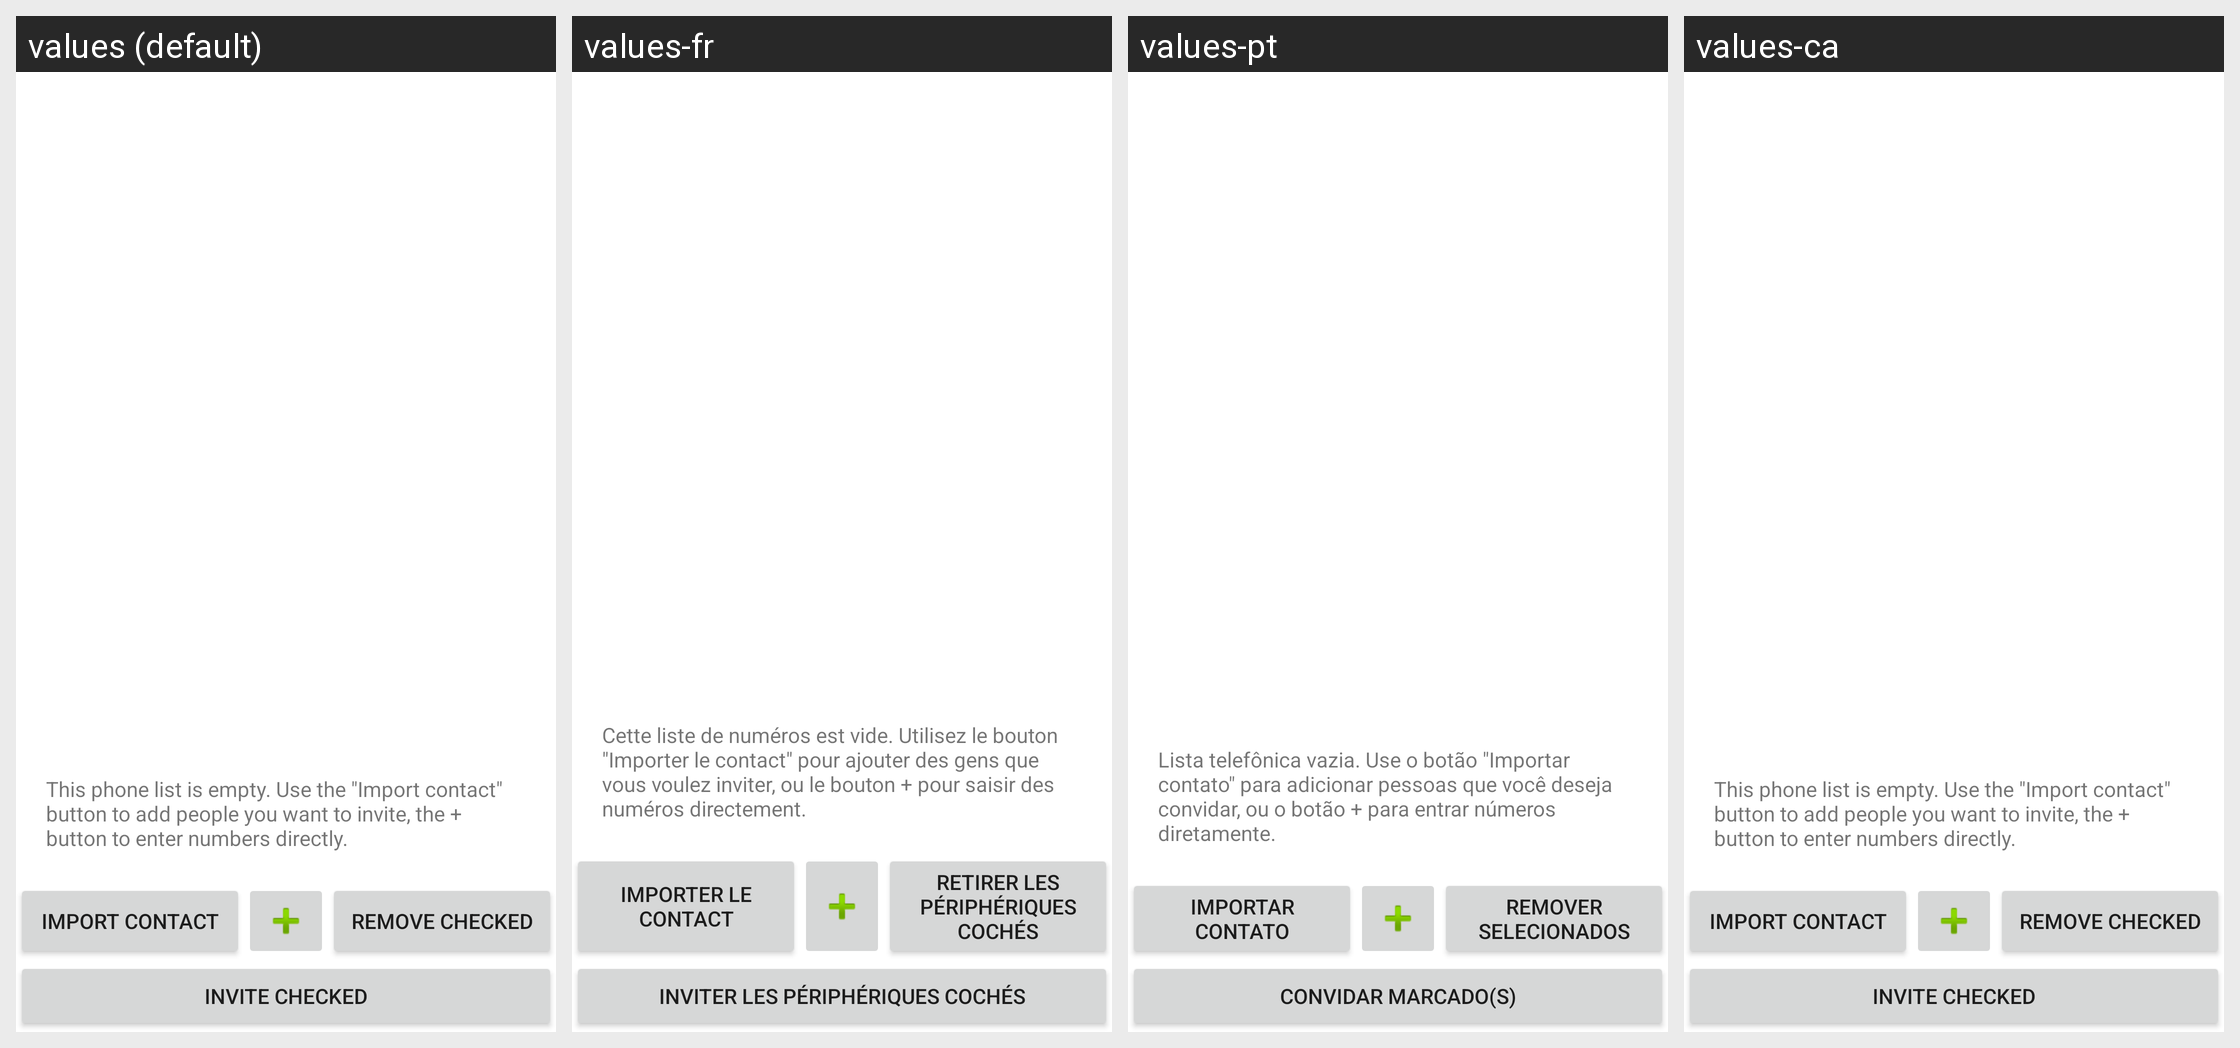

This grid shows one Android layout under several languages. Give, for every string resource on the screen, its name, the default text and each shown locale's text.
Android screen res/layout/smsinviter.xml rendered under 4 locales, left to right: values (default), values-fr, values-pt, values-ca. Device: Nexus 5 (rendered at 1080×1920; each locale shown at half size, 540×960, under a caption strip naming it); theme Theme.MaterialComponents.DayNight.NoActionBar.
Other locales in the repository, not shown: values-cs, values-sk.
Strings drawn on this screen, with the default value and each locale's value (text and hints the layout hard-codes, and strings that could not be matched under every locale, appear in the picture but are not listed):

empty_sms_inviter
  values: This phone list is empty. Use the "Import contact" button to add people you want to invite, the + button to enter numbers directly.
  values-fr: Cette liste de numéros est vide. Utilisez le bouton "Importer le contact" pour ajouter des gens que vous voulez inviter, ou le bouton + pour saisir des numéros directement.
  values-pt: Lista telefônica vazia. Use o botão "Importar contato" para adicionar pessoas que você deseja convidar, ou o botão + para entrar números diretamente.
  values-ca: This phone list is empty. Use the "Import contact" button to add people you want to invite, the + button to enter numbers directly.  [not translated; the default value is used]

button_sms_add
  values: Import contact
  values-fr: Importer le contact
  values-pt: Importar contato
  values-ca: Import contact  [not translated; the default value is used]

bt_pick_clear_button
  values: Remove checked
  values-fr: Retirer les périphériques cochés
  values-pt: Remover selecionados
  values-ca: Remove checked  [not translated; the default value is used]

button_invite
  values: Invite checked
  values-fr: Inviter les périphériques cochés
  values-pt: Convidar marcado(s)
  values-ca: Invite checked  [not translated; the default value is used]
